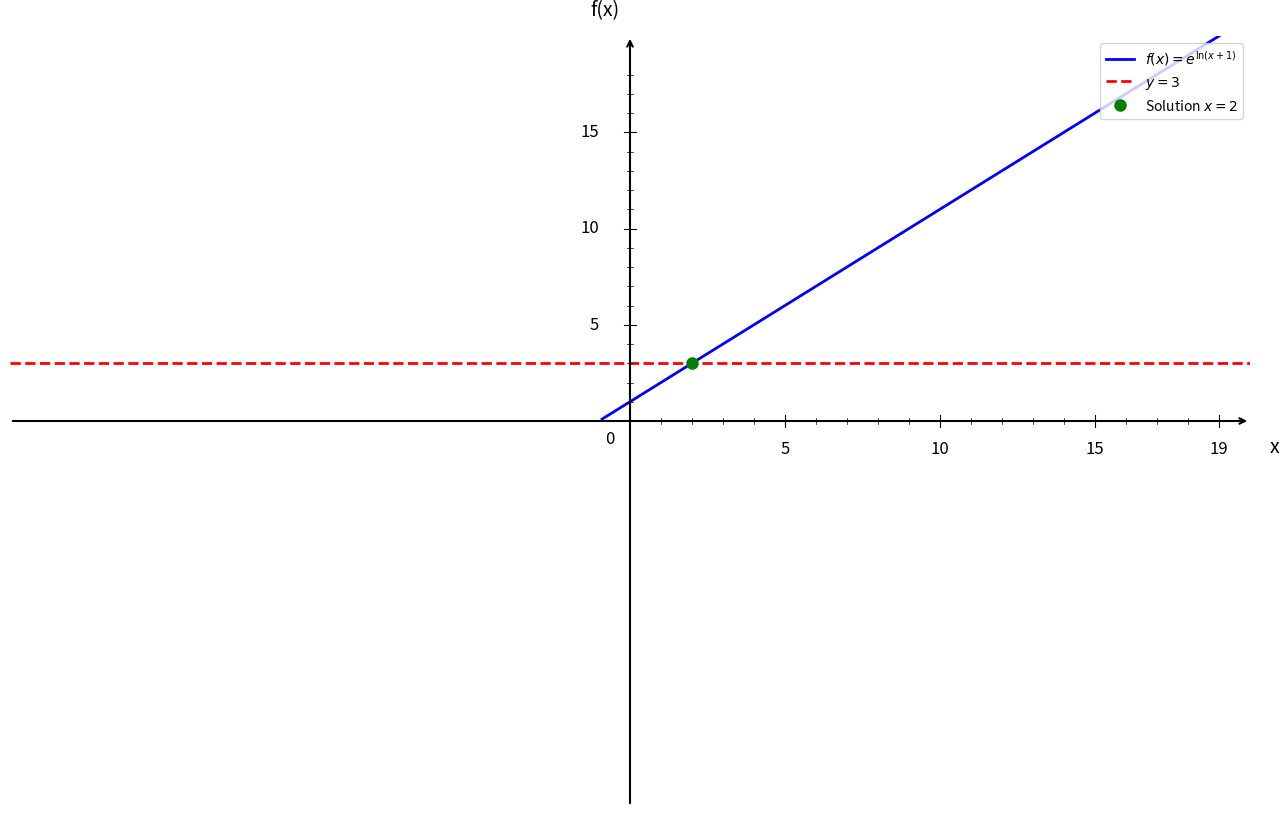

Write Python code to recreate this figure.
import numpy as np
import matplotlib.pyplot as plt

plt.figure(figsize=(16, 10))
ax = plt.gca()

# Fonction
def f(x):
    return np.exp(np.log(x + 1))

# Domaine de définition (x + 1 > 0, donc x > -1)
x = np.linspace(-0.9, 20, 1500)

# Courbe principale
plt.plot(x, f(x), 'b-', linewidth=2, label=r'$f(x) = e^{\ln(x+1)}$')

# Ligne y = 3
plt.axhline(y=3, color='red', linestyle='--', linewidth=2, label='$y = 3$')

# Solution
plt.plot(2, 3, 'go', markersize=8, label='Solution $x = 2$')

# Limites
plt.xlim(-20, 20)
plt.ylim(-20, 20)

# Désactiver ticks automatiques
ax.set_xticks([])
ax.set_yticks([])

# Supprimer spines
for spine in ax.spines.values():
    spine.set_visible(False)

# Tracer les axes avec flèches
ax.annotate("", xy=(20, 0), xytext=(-20, 0),
            arrowprops=dict(arrowstyle="->", color="black", linewidth=1.5))
ax.annotate("", xy=(0, 20), xytext=(0, -20),
            arrowprops=dict(arrowstyle="->", color="black", linewidth=1.5))

# Texte "0"
ax.text(-0.8, -1.2, '0', fontsize=12)

# --- Graduation manuelle ---
xticks_major = [5, 10, 15, 19]
yticks_major = [5, 10, 15, 19]

# Axe X grandes graduations
for x_val in xticks_major:
    ax.plot([x_val, x_val], [-0.3, 0.3], color="black", linewidth=0.8)
    ax.text(x_val, -1.0, str(x_val), ha='center', va='top', fontsize=12)

# Axe Y grandes graduations
for y in yticks_major:
    if y < 19:
        ax.plot([-0.2, 0.2], [y, y], color="black", linewidth=0.8)
        ax.text(-1.0, y, str(y), ha='right', va='center', fontsize=12)

# --- Petites graduations intermédiaires (tous les 1) ---
# Axe X
for x_val in range(1, 20):
    if x_val not in xticks_major:
        ax.plot([x_val, x_val], [-0.15, 0.15], color="black", linewidth=0.5)

# Axe Y
for y in range(1, 20):
    if y not in yticks_major and y < 19:
        ax.plot([-0.1, 0.1], [y, y], color="black", linewidth=0.5)

# Labels
plt.xlabel('x', fontsize=14, labelpad=15)
plt.ylabel('f(x)', fontsize=14, labelpad=15, rotation=0)
ax.xaxis.set_label_coords(1.02, 0.48)
ax.yaxis.set_label_coords(0.48, 1.02)

# Légende
plt.legend(fontsize=10, loc='upper right')

# Sauvegarde
plt.savefig('exercice_exponentielle_logarithmiques_question2.png', 
            dpi=300, bbox_inches='tight')
plt.show()

print("Graphique 'exercice_exponentielle_logarithmiques_question2.png' créé avec succès!")
